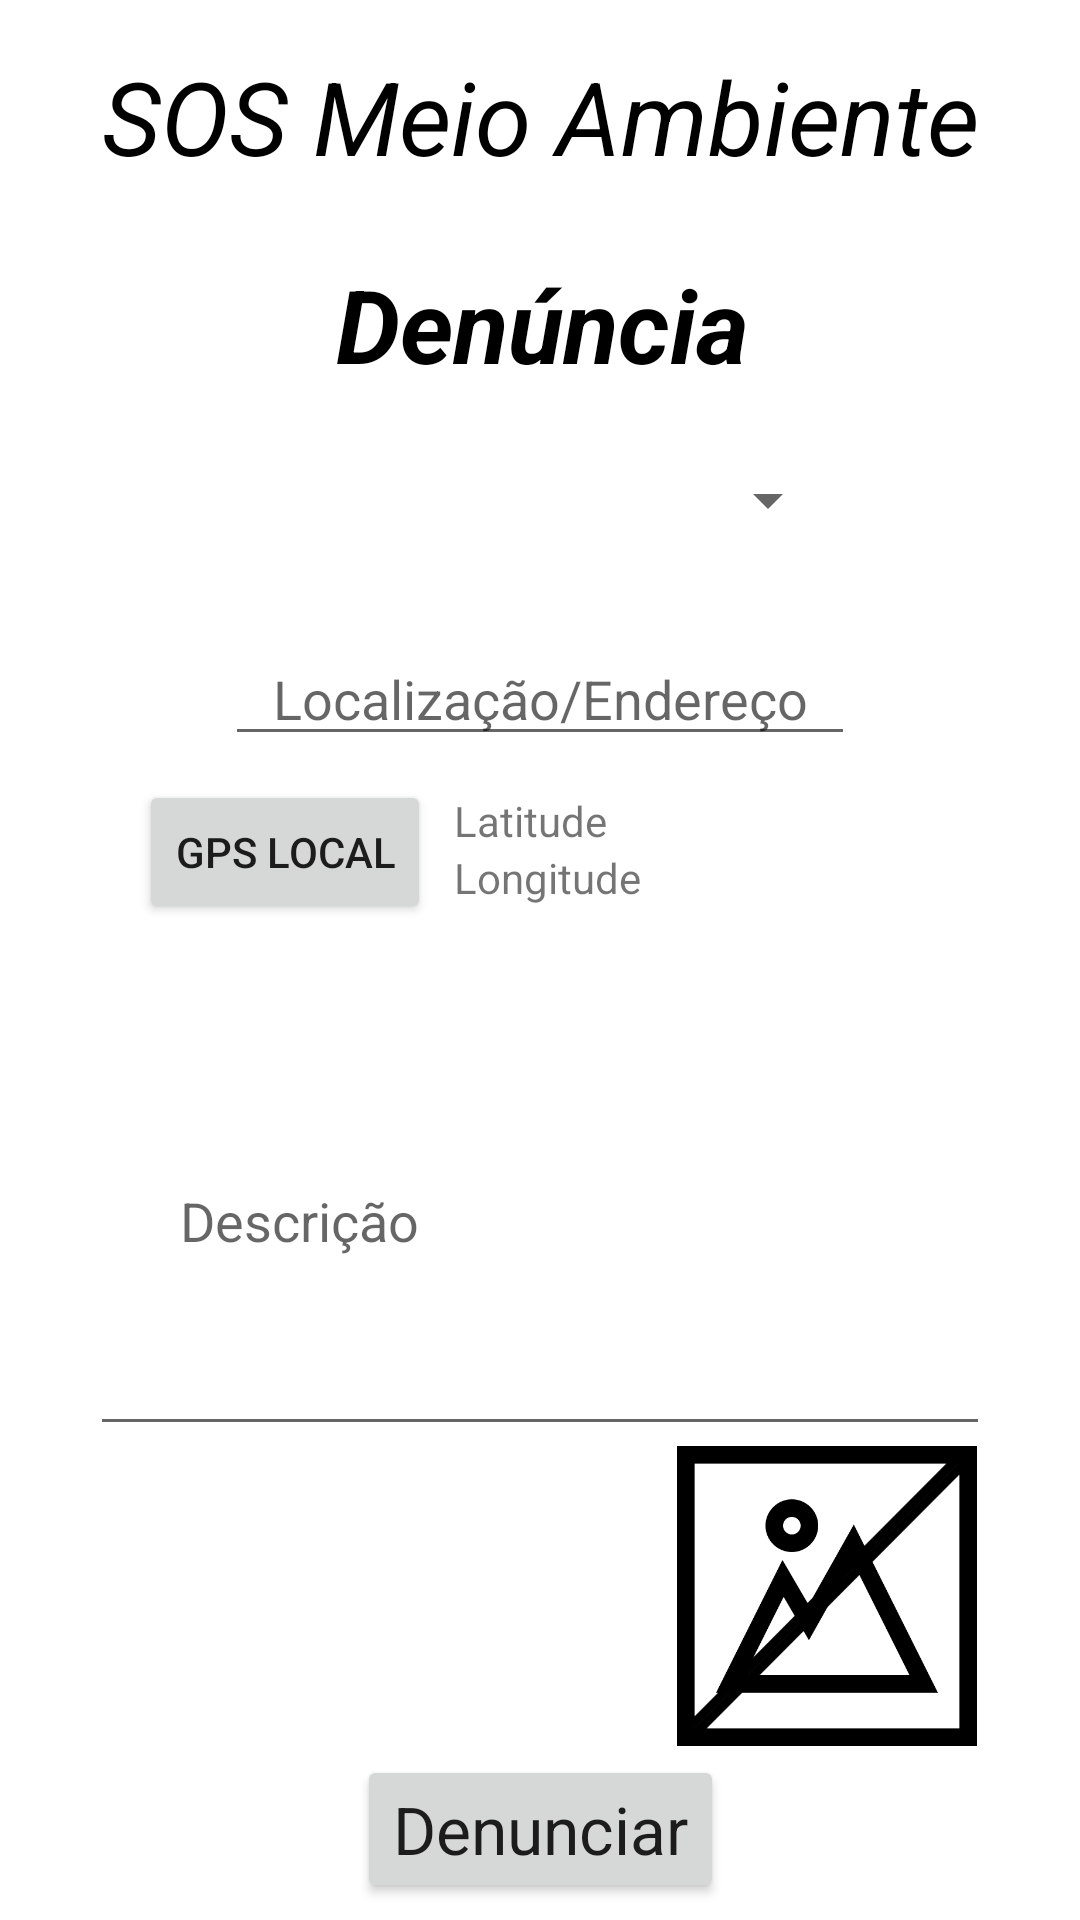

Android layout source for this screen:
<!-- AndroidManifest.xml: application theme Theme.SOSMeioAmbiente -->
<!-- res/layout/activity_denuncia.xml -->
<?xml version="1.0" encoding="utf-8"?>
<androidx.constraintlayout.widget.ConstraintLayout xmlns:android="http://schemas.android.com/apk/res/android"
    xmlns:app="http://schemas.android.com/apk/res-auto"
    xmlns:tools="http://schemas.android.com/tools"
    android:layout_width="match_parent"
    android:layout_height="match_parent"
    tools:context=".ActivityDenuncia">

    <TextView
        android:id="@+id/textView"
        android:layout_width="wrap_content"
        android:layout_height="wrap_content"
        android:layout_marginTop="16dp"
        android:text="SOS Meio Ambiente"
        android:textAppearance="@style/TextAppearance.AppCompat.Display1"
        android:textColor="@color/black"
        android:textStyle="italic"
        app:layout_constraintEnd_toEndOf="parent"
        app:layout_constraintStart_toStartOf="parent"
        app:layout_constraintTop_toTopOf="parent" />

    <TextView
        android:id="@+id/textView1"
        android:layout_width="wrap_content"
        android:layout_height="wrap_content"
        android:layout_marginTop="24dp"
        android:text="Denúncia"
        android:textAppearance="@style/TextAppearance.AppCompat.Display1"
        android:textColor="@color/black"
        android:textStyle="bold|italic"
        app:layout_constraintEnd_toEndOf="parent"
        app:layout_constraintHorizontal_bias="0.504"
        app:layout_constraintStart_toStartOf="parent"
        app:layout_constraintTop_toBottomOf="@+id/textView" />

    <Spinner
        android:id="@+id/spinner"
        android:layout_width="200dp"
        android:layout_height="wrap_content"
        android:layout_marginTop="24dp"
        android:spinnerMode="dropdown"
        app:layout_constraintEnd_toEndOf="parent"
        app:layout_constraintStart_toStartOf="parent"
        app:layout_constraintTop_toBottomOf="@+id/textView1" />

    <EditText
        android:id="@+id/editTextEndereco"
        android:layout_width="wrap_content"
        android:layout_height="wrap_content"
        android:layout_marginTop="32dp"
        android:ems="10"
        android:gravity="center_horizontal"
        android:hint="Localização/Endereço"
        android:inputType="textPersonName"
        app:layout_constraintEnd_toEndOf="parent"
        app:layout_constraintStart_toStartOf="parent"
        app:layout_constraintTop_toBottomOf="@+id/spinner" />

    <Button
        android:id="@+id/buttonGps"
        android:layout_width="wrap_content"
        android:layout_height="wrap_content"
        android:layout_marginTop="8dp"
        android:onClick="pegaGps"
        android:text="GPS local"
        app:layout_constraintEnd_toEndOf="parent"
        app:layout_constraintHorizontal_bias="0.176"
        app:layout_constraintStart_toStartOf="parent"
        app:layout_constraintTop_toBottomOf="@+id/editTextEndereco" />

    <TextView
        android:id="@+id/textViewLatitude"
        android:layout_width="wrap_content"
        android:layout_height="wrap_content"
        android:layout_marginTop="12dp"
        android:text="Latitude"
        app:layout_constraintEnd_toEndOf="parent"
        app:layout_constraintHorizontal_bias="0.047"
        app:layout_constraintStart_toEndOf="@+id/buttonGps"
        app:layout_constraintTop_toBottomOf="@+id/editTextEndereco" />

    <TextView
        android:id="@+id/textViewLongitude"
        android:layout_width="wrap_content"
        android:layout_height="wrap_content"
        android:text="Longitude"
        app:layout_constraintEnd_toEndOf="parent"
        app:layout_constraintHorizontal_bias="0.05"
        app:layout_constraintStart_toEndOf="@+id/buttonGps"
        app:layout_constraintTop_toBottomOf="@+id/textViewLatitude" />

    <EditText
        android:id="@+id/editTextDescricao"
        android:layout_width="300dp"
        android:layout_height="150dp"
        android:layout_marginTop="24dp"
        android:hint="Descrição"
        android:padding="30dp"
        app:layout_constraintEnd_toEndOf="parent"
        app:layout_constraintStart_toStartOf="parent"
        app:layout_constraintTop_toBottomOf="@+id/buttonGps" />

    <ImageView
        android:id="@+id/imageViewCamera"
        android:layout_width="61dp"
        android:layout_height="51dp"
        android:layout_marginTop="20dp"
        android:onClick="tiraFoto"
        app:layout_constraintEnd_toEndOf="parent"
        app:layout_constraintEnd_toStartOf="@+id/textViewUpload"
        app:layout_constraintHorizontal_bias="0.5"
        app:layout_constraintStart_toStartOf="parent"
        app:layout_constraintTop_toBottomOf="@+id/editTextDescricao"
        app:srcCompat="@drawable/camera" />

    <ImageView
        android:id="@+id/textViewUpload"
        android:layout_width="61dp"
        android:layout_height="51dp"
        android:layout_marginTop="20dp"
        android:onClick="pegaFoto"
        android:text="Upload Foto"
        android:src="@drawable/galeria"
        app:layout_constraintEnd_toEndOf="parent"
        app:layout_constraintEnd_toStartOf="@+id/ivImagem"
        app:layout_constraintHorizontal_bias="0.5"
        app:layout_constraintStart_toEndOf="@+id/imageViewCamera"
        app:layout_constraintTop_toBottomOf="@+id/editTextDescricao" />


    <ImageView
        android:id="@+id/ivImagem"
        android:layout_width="100dp"
        android:layout_height="100dp"
        android:src="@drawable/paisagem"
        app:layout_constraintEnd_toEndOf="parent"
        app:layout_constraintHorizontal_bias="0.5"
        app:layout_constraintStart_toEndOf="@+id/textViewUpload"
        app:layout_constraintTop_toBottomOf="@+id/editTextDescricao" />

    <Button
        android:id="@+id/buttonDenunciar"
        android:layout_width="wrap_content"
        android:layout_height="wrap_content"
        android:layout_marginTop="32dp"
        android:onClick="denunciar"
        android:text="Denunciar"
        android:textAppearance="@style/TextAppearance.AppCompat.Large"
        app:layout_constraintEnd_toEndOf="parent"
        app:layout_constraintStart_toStartOf="parent"
        app:layout_constraintTop_toBottomOf="@+id/imageViewCamera" />

</androidx.constraintlayout.widget.ConstraintLayout>
<!-- resources referenced by this layout -->
<resources>
  <!-- drawable paisagem: png bitmap (drawable, 20610 bytes) -->
  <style name="Theme.SOSMeioAmbiente" parent="Theme.MaterialComponents.DayNight.NoActionBar">
          
          <item name="colorPrimary">@color/purple_500</item>
          <item name="colorPrimaryVariant">@color/purple_700</item>
          <item name="colorOnPrimary">@color/white</item>
          
          <item name="colorSecondary">@color/teal_200</item>
          <item name="colorSecondaryVariant">@color/teal_700</item>
          <item name="colorOnSecondary">@color/black</item>
          
          <item name="android:statusBarColor" tools:targetApi="l">?attr/colorPrimaryVariant</item>
          
      </style>
  <!-- not gathered from this repository: default colours our renderer supplied (Android Studio template values) -->
  <color name="purple_500">#FF6200EE</color>
  <color name="purple_700">#FF3700B3</color>
  <color name="teal_200">#FF03DAC5</color>
  <color name="teal_700">#FF018786</color>
  <color name="black">#FF000000</color>
  <color name="white">#FFFFFFFF</color>
</resources>
